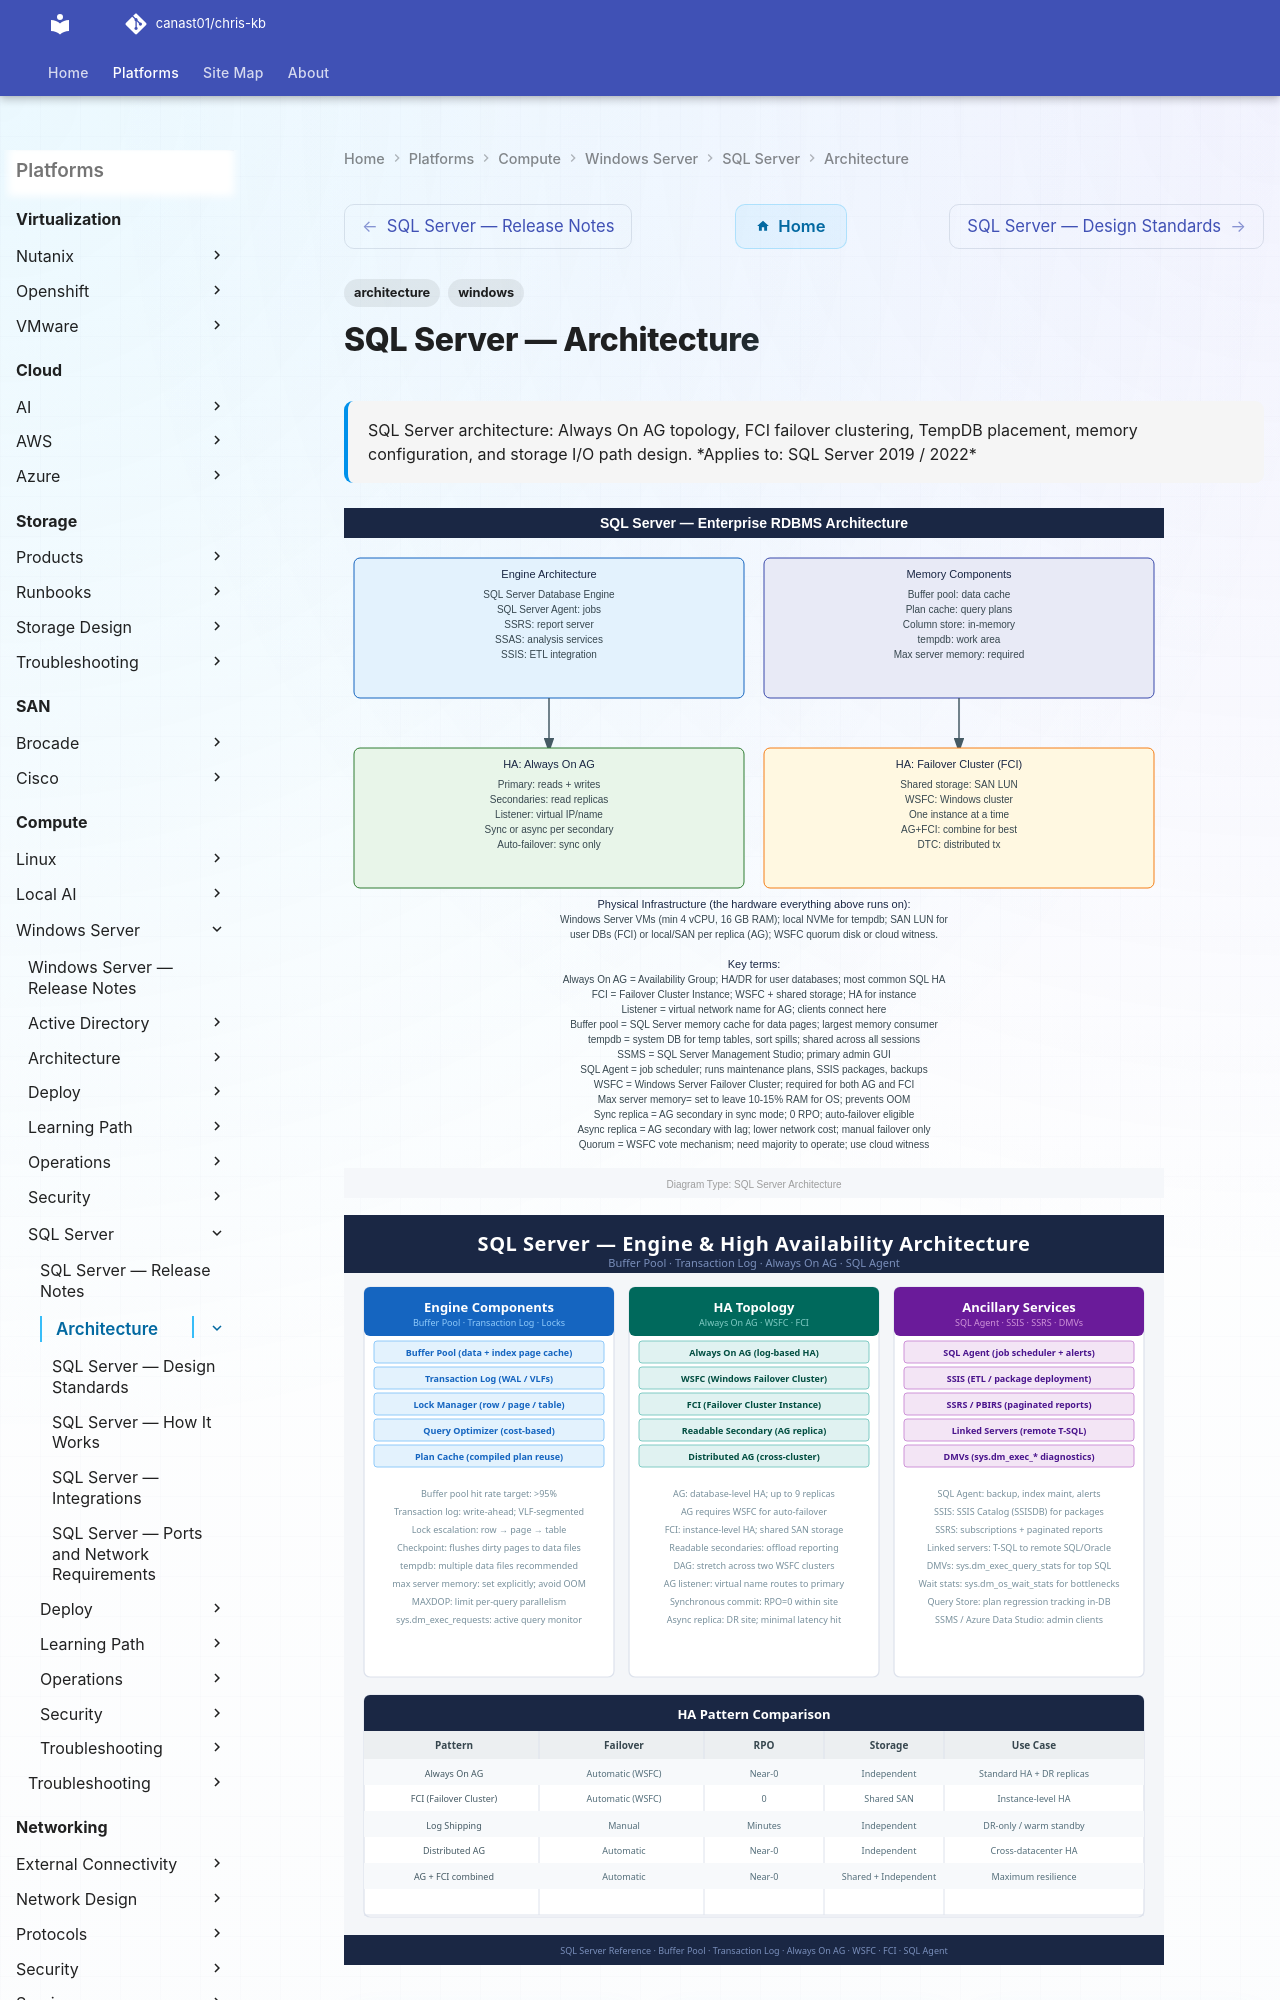

repository: canast01/chris-kb · page: compute/windows-server/sql-server/architecture/index.html · generator: mkdocs

---
tags:
  - architecture
  - windows
description: "SQL Server architecture: Always On AG topology, FCI failover clustering, TempDB placement, memory configuration, and storage I/O path design."
---
# SQL Server — Architecture

<div class="kb-summary">
SQL Server architecture: Always On AG topology, FCI failover clustering, TempDB placement, memory configuration, and storage I/O path design.
